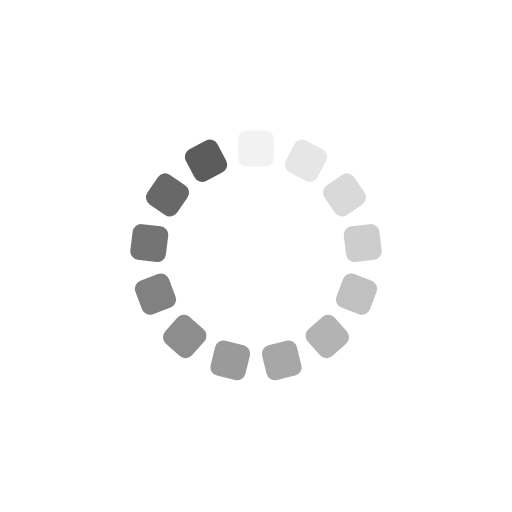
t = 0.00 s
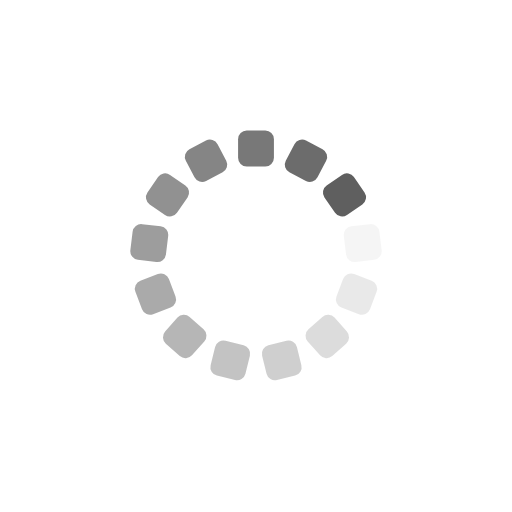
t = 0.25 s
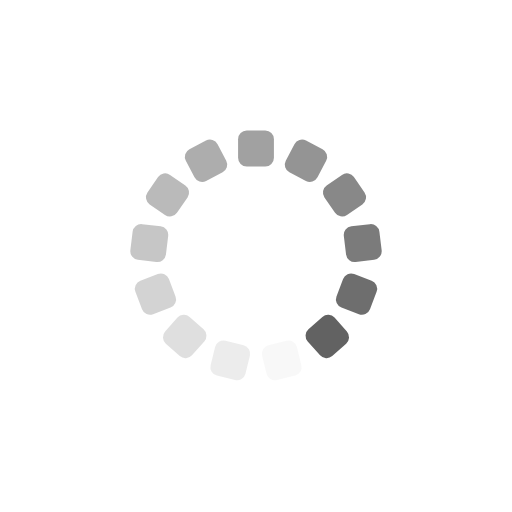
t = 0.50 s
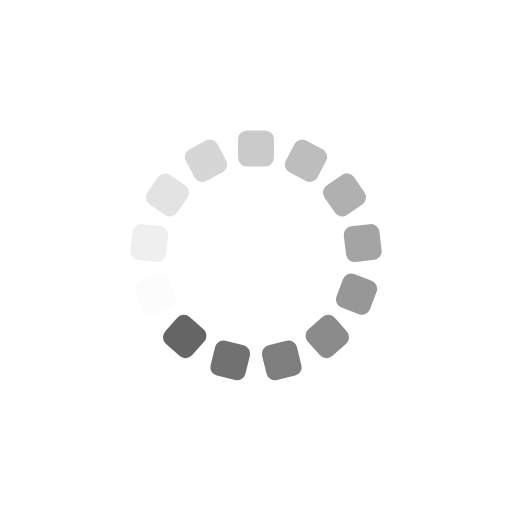
t = 0.75 s

The animated SVG that drew these frames (rendered in a browser with its animation timeline set to each time). Animation: 13 SMIL elements (animate=13); one cycle of 1.00 s, repeats indefinitely.

<svg xmlns="http://www.w3.org/2000/svg" xmlns:xlink="http://www.w3.org/1999/xlink" style="margin:auto;background: transparent;display:block;" width="311px" height="311px" viewBox="0 0 100 100" preserveAspectRatio="xMidYMid"> <g transform="rotate(0 50 50)"> <rect x="46.5" y="25.5" rx="1.68" ry="1.68" width="7" height="7" fill="#5c5c5c"> <animate attributeName="opacity" values="1;0" keyTimes="0;1" dur="1s" begin="-0.9230769230769231s" repeatCount="indefinite"></animate> </rect> </g><g transform="rotate(27.692307692307693 50 50)"> <rect x="46.5" y="25.5" rx="1.68" ry="1.68" width="7" height="7" fill="#5c5c5c"> <animate attributeName="opacity" values="1;0" keyTimes="0;1" dur="1s" begin="-0.8461538461538461s" repeatCount="indefinite"></animate> </rect> </g><g transform="rotate(55.38461538461539 50 50)"> <rect x="46.5" y="25.5" rx="1.68" ry="1.68" width="7" height="7" fill="#5c5c5c"> <animate attributeName="opacity" values="1;0" keyTimes="0;1" dur="1s" begin="-0.7692307692307693s" repeatCount="indefinite"></animate> </rect> </g><g transform="rotate(83.07692307692308 50 50)"> <rect x="46.5" y="25.5" rx="1.68" ry="1.68" width="7" height="7" fill="#5c5c5c"> <animate attributeName="opacity" values="1;0" keyTimes="0;1" dur="1s" begin="-0.6923076923076923s" repeatCount="indefinite"></animate> </rect> </g><g transform="rotate(110.76923076923077 50 50)"> <rect x="46.5" y="25.5" rx="1.68" ry="1.68" width="7" height="7" fill="#5c5c5c"> <animate attributeName="opacity" values="1;0" keyTimes="0;1" dur="1s" begin="-0.6153846153846154s" repeatCount="indefinite"></animate> </rect> </g><g transform="rotate(138.46153846153845 50 50)"> <rect x="46.5" y="25.5" rx="1.68" ry="1.68" width="7" height="7" fill="#5c5c5c"> <animate attributeName="opacity" values="1;0" keyTimes="0;1" dur="1s" begin="-0.5384615384615384s" repeatCount="indefinite"></animate> </rect> </g><g transform="rotate(166.15384615384616 50 50)"> <rect x="46.5" y="25.5" rx="1.68" ry="1.68" width="7" height="7" fill="#5c5c5c"> <animate attributeName="opacity" values="1;0" keyTimes="0;1" dur="1s" begin="-0.46153846153846156s" repeatCount="indefinite"></animate> </rect> </g><g transform="rotate(193.84615384615384 50 50)"> <rect x="46.5" y="25.5" rx="1.68" ry="1.68" width="7" height="7" fill="#5c5c5c"> <animate attributeName="opacity" values="1;0" keyTimes="0;1" dur="1s" begin="-0.38461538461538464s" repeatCount="indefinite"></animate> </rect> </g><g transform="rotate(221.53846153846155 50 50)"> <rect x="46.5" y="25.5" rx="1.68" ry="1.68" width="7" height="7" fill="#5c5c5c"> <animate attributeName="opacity" values="1;0" keyTimes="0;1" dur="1s" begin="-0.3076923076923077s" repeatCount="indefinite"></animate> </rect> </g><g transform="rotate(249.23076923076923 50 50)"> <rect x="46.5" y="25.5" rx="1.68" ry="1.68" width="7" height="7" fill="#5c5c5c"> <animate attributeName="opacity" values="1;0" keyTimes="0;1" dur="1s" begin="-0.23076923076923078s" repeatCount="indefinite"></animate> </rect> </g><g transform="rotate(276.9230769230769 50 50)"> <rect x="46.5" y="25.5" rx="1.68" ry="1.68" width="7" height="7" fill="#5c5c5c"> <animate attributeName="opacity" values="1;0" keyTimes="0;1" dur="1s" begin="-0.15384615384615385s" repeatCount="indefinite"></animate> </rect> </g><g transform="rotate(304.61538461538464 50 50)"> <rect x="46.5" y="25.5" rx="1.68" ry="1.68" width="7" height="7" fill="#5c5c5c"> <animate attributeName="opacity" values="1;0" keyTimes="0;1" dur="1s" begin="-0.07692307692307693s" repeatCount="indefinite"></animate> </rect> </g><g transform="rotate(332.3076923076923 50 50)"> <rect x="46.5" y="25.5" rx="1.68" ry="1.68" width="7" height="7" fill="#5c5c5c"> <animate attributeName="opacity" values="1;0" keyTimes="0;1" dur="1s" begin="0s" repeatCount="indefinite"></animate> </rect> </g> </svg>
